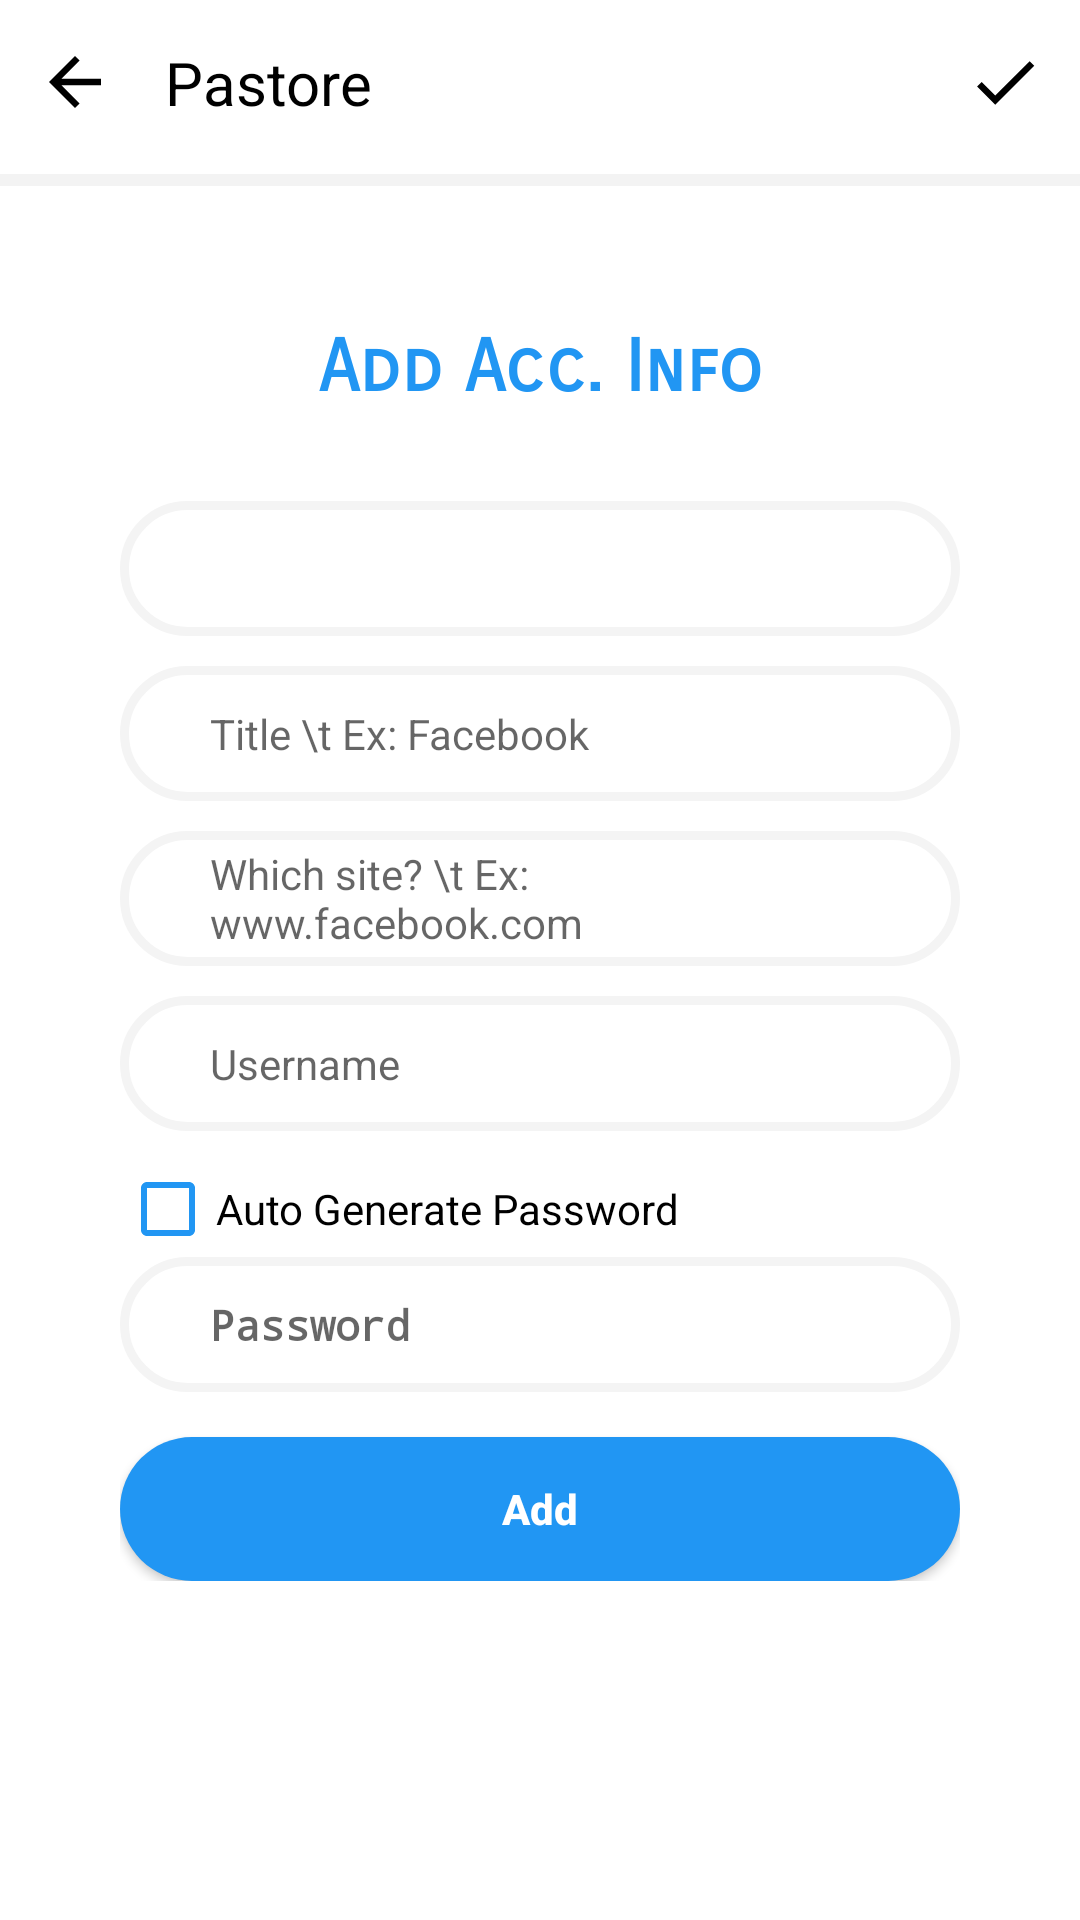

Produce the Android XML layout that renders to this screen, including the resource entries it uses.
<!-- AndroidManifest.xml: application theme Theme.Pastore -->
<!-- res/layout/activity_main2.xml -->
<?xml version="1.0" encoding="utf-8"?>
<androidx.constraintlayout.widget.ConstraintLayout xmlns:android="http://schemas.android.com/apk/res/android"
    xmlns:app="http://schemas.android.com/apk/res-auto"
    xmlns:tools="http://schemas.android.com/tools"
    android:layout_width="match_parent"
    android:layout_height="match_parent"
    android:background="?backgroundColor"
    tools:context=".MainActivity2">

    <LinearLayout
        android:id="@+id/topPanel"
        android:layout_width="match_parent"
        android:layout_height="55dp"
        android:orientation="horizontal"
        android:weightSum="10"
        app:layout_constraintTop_toTopOf="parent"
        app:layout_constraintLeft_toLeftOf="parent"
        android:gravity="center"
        app:layout_constraintRight_toRightOf="parent">

        <ImageView
            android:id="@+id/back"
            android:layout_width="40dp"
            android:layout_height="40dp"
            android:padding="7dp"
            android:layout_gravity="center"
            android:onClick="funBack"
            android:background="@drawable/rippleeffect"
            android:src="@drawable/back" />

        <TextView
            android:id="@+id/appName"
            android:layout_width="wrap_content"
            android:layout_height="wrap_content"
            android:layout_gravity="center"
            android:text="Pastore"
            android:textSize="20sp"
            android:textColor="?textColor"
            android:layout_marginLeft="10dp"
            android:layout_marginRight="5dp"
            android:layout_weight="9.5"/>

        <ImageView
            android:id="@+id/bulb"
            android:layout_width="40dp"
            android:layout_height="40dp"
            android:padding="7dp"
            android:layout_gravity="center"
            android:onClick="funAdd"
            android:background="@drawable/rippleeffect"
            android:src="@drawable/check" />

    </LinearLayout>

    <LinearLayout
        android:id="@+id/devider1"
        android:layout_width="match_parent"
        android:orientation="horizontal"
        android:layout_height="4dp"
        android:background="?attr/deviderColor"
        android:layout_marginTop="3dp"
        app:layout_constraintTop_toBottomOf="@+id/topPanel"/>


    <LinearLayout
        android:layout_width="match_parent"
        android:layout_height="wrap_content"
        android:layout_marginLeft="40dp"
        android:layout_marginRight="40dp"
        android:orientation="vertical"
        app:layout_constraintLeft_toLeftOf="parent"
        app:layout_constraintRight_toRightOf="parent"
        app:layout_constraintTop_toTopOf="@id/devider1">

        <TextView
            android:layout_width="match_parent"
            android:gravity="center"
            android:layout_height="wrap_content"
            android:layout_marginTop="50dp"
            android:layout_marginBottom="30dp"
            android:fontFamily="sans-serif-smallcaps"
            android:text="Add Acc. Info"
            android:textColor="?attr/greenColor"
            android:textSize="24sp"
            android:textStyle="bold" />

        <Spinner
            android:id="@+id/spinnersites"
            android:layout_width="match_parent"
            android:layout_height="45dp"
            android:background="@drawable/textback"
            android:paddingLeft="30dp"
            android:paddingRight="30dp"
            android:textSize="14sp" />

        <EditText
            android:id="@+id/ettitle"
            android:layout_width="match_parent"
            android:layout_height="45dp"
            android:layout_marginTop="10dp"
            android:background="@drawable/textback"
            android:hint="Title \t Ex: Facebook"
            android:paddingLeft="30dp"
            android:paddingRight="30dp"
            android:textSize="14sp" />

        <EditText
            android:id="@+id/etdesc"
            android:layout_width="match_parent"
            android:layout_height="45dp"
            android:layout_marginTop="10dp"
            android:background="@drawable/textback"
            android:hint="Which site? \t Ex: www.facebook.com"
            android:paddingLeft="30dp"
            android:paddingRight="30dp"
            android:textSize="14sp" />

        <EditText
            android:id="@+id/etusername"
            android:layout_width="match_parent"
            android:layout_height="45dp"
            android:layout_marginTop="10dp"
            android:background="@drawable/textback"
            android:hint="Username"
            android:paddingLeft="30dp"
            android:paddingRight="30dp"
            android:textSize="14sp" />

        <CheckBox
            android:id="@+id/checkbox"
            android:layout_width="wrap_content"
            android:layout_height="wrap_content"
            android:layout_marginTop="10dp"
            android:buttonTint="#2196F3"
            android:onClick="funCheckbox"
            android:text="Auto Generate Password" />


        <EditText
            android:id="@+id/etpassword"
            android:layout_width="match_parent"
            android:layout_height="45dp"
            android:background="@drawable/textback"
            android:fontFamily="monospace"
            android:hint="Password"
            android:paddingLeft="30dp"
            android:paddingRight="30dp"
            android:textSize="14sp"
            android:textStyle="bold" />


        <Button
            android:layout_width="match_parent"
            android:layout_height="48dp"
            android:layout_marginTop="15dp"
            android:background="@drawable/addbrnback"
            android:onClick="funAdd"
            android:text="Add"
            android:textAllCaps="false"
            android:textColor="@color/white"
            android:textSize="14sp"
            android:textStyle="bold" />


    </LinearLayout>


</androidx.constraintlayout.widget.ConstraintLayout>
<!-- resources referenced by this layout -->
<resources>
  <color name="white"> #FFFF </color>
  <!-- drawable addbrnback (drawable) -->
  <?xml version="1.0" encoding="utf-8"?>
  <shape xmlns:android="http://schemas.android.com/apk/res/android">
  
      <solid android:color="?attr/greenColor"/>
      <corners android:radius="25dp"/>
  
  </shape>
  <!-- drawable back (drawable) -->
  <vector xmlns:android="http://schemas.android.com/apk/res/android"
      android:width="24dp"
      android:height="24dp"
      android:viewportWidth="24"
      android:viewportHeight="24"
      android:tint="?attr/textColor">
    <path
        android:fillColor="@android:color/white"
        android:pathData="M20,11H7.83l5.59,-5.59L12,4l-8,8 8,8 1.41,-1.41L7.83,13H20v-2z"/>
  </vector>
  <!-- drawable check (drawable) -->
  <vector xmlns:android="http://schemas.android.com/apk/res/android"
      android:width="24dp"
      android:height="24dp"
      android:viewportWidth="24"
      android:viewportHeight="24"
      android:tint="?attr/textColor">
    <path
        android:fillColor="@android:color/white"
        android:pathData="M9,16.17L4.83,12l-1.42,1.41L9,19 21,7l-1.41,-1.41z"/>
  </vector>
  <!-- drawable rippleeffect (drawable) -->
  <?xml version="1.0" encoding="utf-8"?>
  <ripple xmlns:android="http://schemas.android.com/apk/res/android"
      android:color="#C6C6C6">
  
      <item>
          <shape android:shape="rectangle">
              <solid android:color="?attr/backgroundColor"/>
              <corners android:radius="20dp"/>
          </shape>
      </item>
      
      
  </ripple>
  <!-- drawable textback (drawable) -->
  <?xml version="1.0" encoding="utf-8"?>
  <shape xmlns:android="http://schemas.android.com/apk/res/android">
  
      <stroke android:width="3dp" android:color="?attr/etborderColor"/>
      <corners android:radius="27dp"/>
  
  </shape>
  <style name="Theme.Pastore" parent="Theme.AppCompat.DayNight.NoActionBar">
          <item name="textColor">@color/black</item>
          <item name="secondarytextColor">@color/white</item>
  
          <item name="backgroundColor">@color/backD</item>
          <item name="cardbackgroundcolor">@color/backD</item>
  
          <item name="secondaryColor">@color/secondarytextD</item>
  
          <item name="deviderColor">@color/deviderD</item>
          <item name="greenColor">@color/blue</item>
  
          <item name="etborderColor">@color/etBorderColorD</item>
  
  
          
  
          <item name="android:statusBarColor" tools:targetApi="l">@color/backD</item>
          <item name="android:windowLightStatusBar">true</item>
  
          <item name="android:windowAnimationStyle"> @style/WindowAnimationTransition </item>
      </style>
  <color name="black">#FF000000</color>
  <color name="backD"> #FFFF  </color>
  <color name="secondarytextD">#ACACAC</color>
  <color name="deviderD">#F3F3F3</color>
  <color name="blue">#2196F3</color>
  <color name="etBorderColorD"> #F4F4F4 </color>
  <style name="WindowAnimationTransition">
          <item name="android:windowEnterAnimation"> @android:anim/fade_in </item>
          <item name="android:windowExitAnimation"> @android:anim/fade_out </item>
  
      </style>
</resources>
